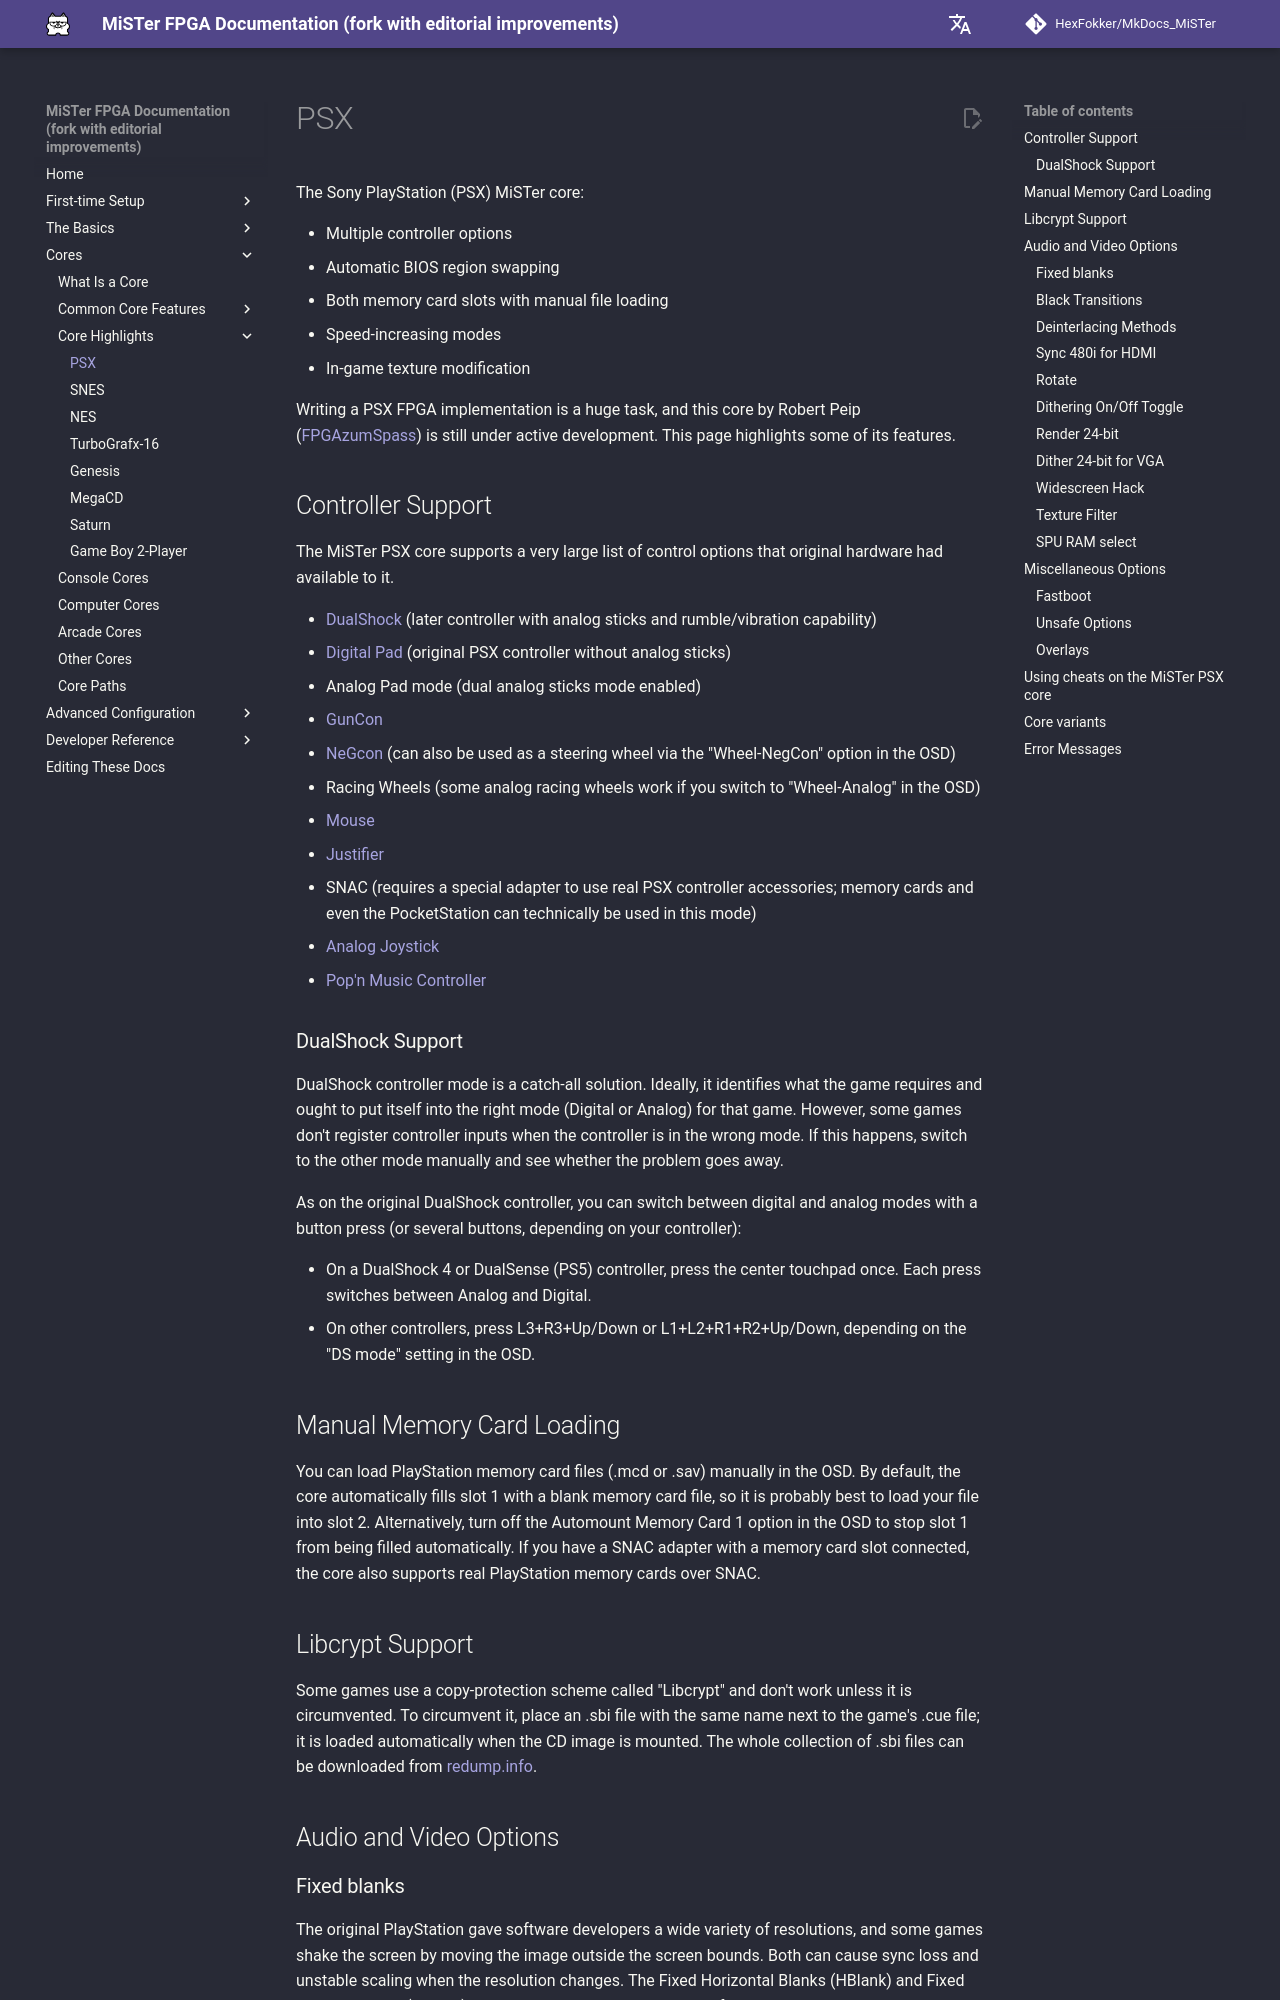

repository: HexFokker/MkDocs_MiSTer · page: cores/highlights/psx/index.html · generator: mkdocs

The Sony PlayStation (PSX) MiSTer core:

* Multiple controller options
* Automatic BIOS region swapping
* Both memory card slots with manual file loading
* Speed-increasing modes
* In-game texture modification

Writing a PSX FPGA implementation is a huge task, and this core by Robert Peip ([FPGAzumSpass](https://www.patreon.com/FPGAzumSpass/){target=_blank}) is still under active development. This page highlights some of its features.

## Controller Support

The MiSTer PSX core supports a very large list of control options that original hardware had available to it.

* [DualShock](https://en.wikipedia.org/wiki/DualShock#DualShock){target=_blank} (later controller with analog sticks and rumble/vibration capability)
* [Digital Pad](https://upload.wikimedia.org/wikipedia/commons/f/f9/PSX-Original-Controller.jpg){target=_blank} (original PSX controller without analog sticks)
* Analog Pad mode (dual analog sticks mode enabled)
* [GunCon](https://en.wikipedia.org/wiki/GunCon#GunCon){target=_blank}
* [NeGcon](https://en.wikipedia.org/wiki/NeGcon){target=_blank} (can also be used as a steering wheel via the "Wheel-NegCon" option in the OSD)
* Racing Wheels (some analog racing wheels work if you switch to "Wheel-Analog" in the OSD)
* [Mouse](https://en.wikipedia.org/wiki/PlayStation_Mouse){target=_blank}
* [Justifier](https://en.wikipedia.org/wiki/Konami_Justifier){target=_blank}
* SNAC (requires a special adapter to use real PSX controller accessories; memory cards and even the PocketStation can technically be used in this mode)
* [Analog Joystick](https://en.wikipedia.org/wiki/PlayStation_Analog_Joystick){target=_blank}
* [Pop'n Music Controller](https://www.resetera.com/threads/popn-music-ot-button-slapping-intensifies.3419/){target=_blank}

### DualShock Support

DualShock controller mode is a catch-all solution. Ideally, it identifies what the game requires and ought to put itself into the right mode (Digital or Analog) for that game. However, some games don't register controller inputs when the controller is in the wrong mode. If this happens, switch to the other mode manually and see whether the problem goes away.

As on the original DualShock controller, you can switch between digital and analog modes with a button press (or several buttons, depending on your controller):

* On a DualShock 4 or DualSense (PS5) controller, press the center touchpad once. Each press switches between Analog and Digital.
* On other controllers, press L3+R3+Up/Down or L1+L2+R1+R2+Up/Down, depending on the "DS mode" setting in the OSD.

## Manual Memory Card Loading

You can load PlayStation memory card files (.mcd or .sav) manually in the OSD. By default, the core automatically fills slot 1 with a blank memory card file, so it is probably best to load your file into slot 2. Alternatively, turn off the Automount Memory Card 1 option in the OSD to stop slot 1 from being filled automatically. If you have a SNAC adapter with a memory card slot connected, the core also supports real PlayStation memory cards over SNAC.
